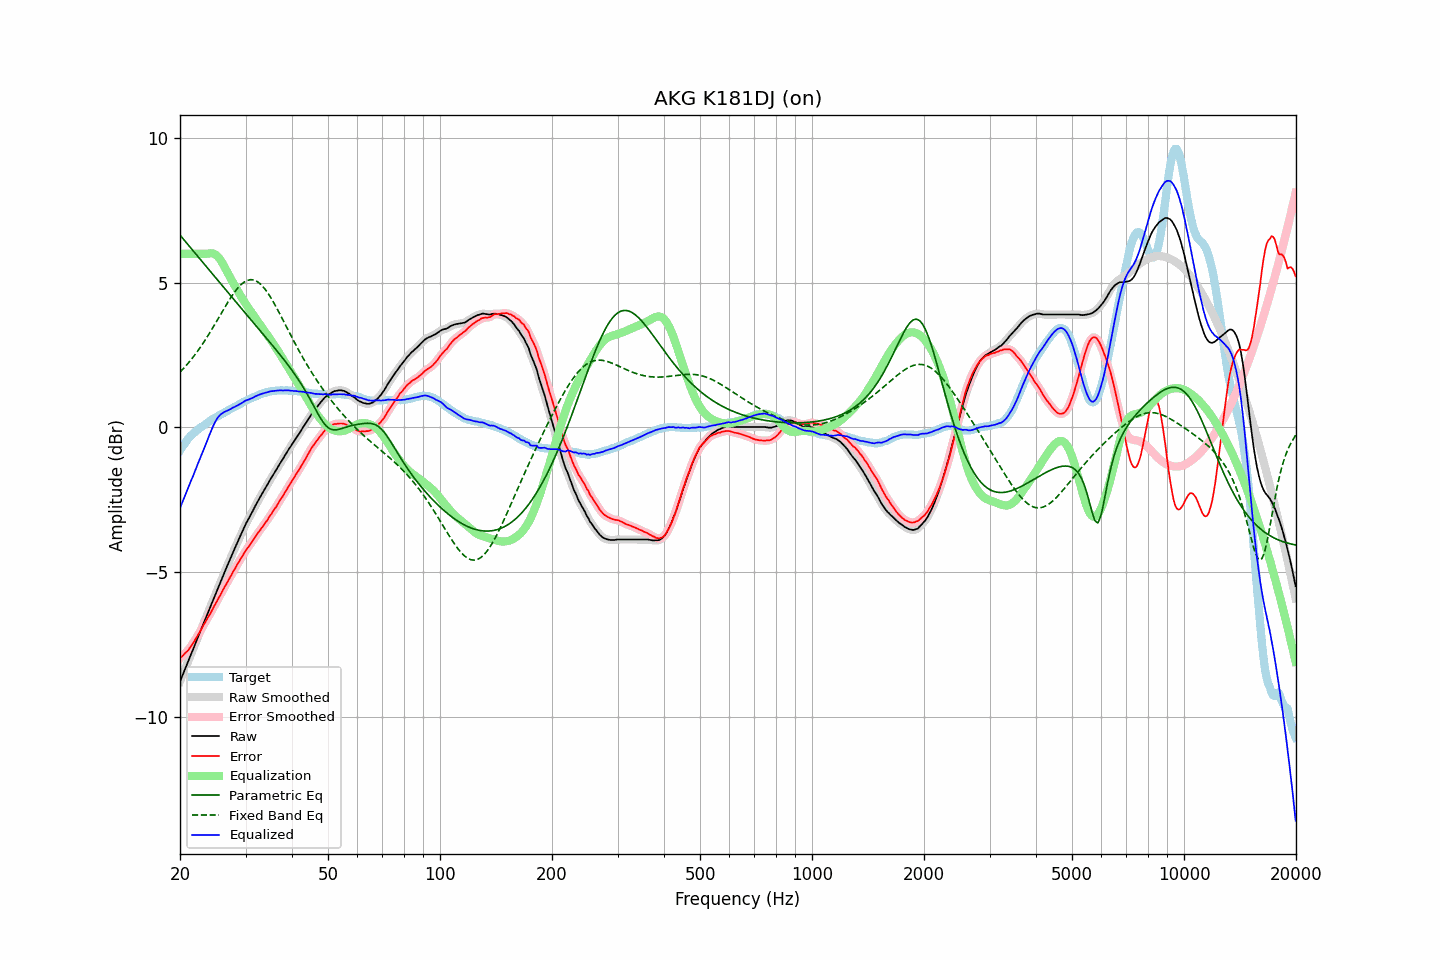

Source data for this figure (header and first rows):
frequency, raw, error, smoothed, error_smoothed, equalization, parametric_eq, fixed_band_eq, equalized_raw, equalized_smoothed, target
20.00, -8.79, -7.99, -8.79, -7.99, 6.00, 6.65, 1.91, -2.79, -2.79, -0.80
20.20, -8.65, -7.94, -8.65, -7.94, 6.00, 6.58, 1.97, -2.65, -2.65, -0.71
20.40, -8.52, -7.89, -8.52, -7.88, 6.00, 6.52, 2.03, -2.52, -2.52, -0.63
20.61, -8.38, -7.82, -8.38, -7.83, 6.00, 6.45, 2.09, -2.38, -2.38, -0.56
20.81, -8.24, -7.77, -8.24, -7.77, 6.00, 6.38, 2.15, -2.24, -2.24, -0.47
21.02, -8.11, -7.72, -8.10, -7.70, 6.00, 6.32, 2.21, -2.11, -2.10, -0.39
21.23, -7.97, -7.64, -7.97, -7.64, 6.00, 6.25, 2.28, -1.97, -1.97, -0.33
21.44, -7.83, -7.55, -7.83, -7.56, 6.00, 6.18, 2.35, -1.83, -1.83, -0.27
21.66, -7.70, -7.48, -7.69, -7.47, 6.00, 6.12, 2.42, -1.70, -1.69, -0.22
21.87, -7.56, -7.38, -7.56, -7.39, 6.00, 6.05, 2.49, -1.56, -1.56, -0.17
22.09, -7.42, -7.29, -7.42, -7.29, 6.00, 5.99, 2.56, -1.42, -1.42, -0.12
22.31, -7.28, -7.20, -7.28, -7.20, 6.00, 5.92, 2.64, -1.28, -1.28, -0.07
22.54, -7.14, -7.11, -7.14, -7.11, 6.00, 5.85, 2.72, -1.14, -1.14, -0.04
22.76, -7.01, -7.01, -7.00, -7.01, 6.00, 5.79, 2.80, -1.01, -1.00, 0.01
22.99, -6.87, -6.90, -6.87, -6.91, 6.00, 5.72, 2.88, -0.87, -0.87, 0.03
23.22, -6.73, -6.80, -6.73, -6.81, 6.00, 5.65, 2.96, -0.73, -0.73, 0.07
23.45, -6.60, -6.71, -6.59, -6.71, 6.00, 5.59, 3.05, -0.60, -0.59, 0.11
23.69, -6.46, -6.61, -6.46, -6.61, 6.01, 5.52, 3.14, -0.45, -0.45, 0.15
23.92, -6.32, -6.51, -6.32, -6.52, 6.01, 5.45, 3.22, -0.30, -0.31, 0.19
24.16, -6.19, -6.43, -6.18, -6.42, 6.02, 5.39, 3.32, -0.17, -0.16, 0.24
24.40, -6.05, -6.32, -6.05, -6.32, 6.02, 5.32, 3.41, -0.03, -0.03, 0.27
24.65, -5.91, -6.21, -5.91, -6.22, 6.00, 5.25, 3.50, 0.09, 0.09, 0.30
24.89, -5.78, -6.11, -5.77, -6.11, 5.98, 5.19, 3.59, 0.20, 0.20, 0.33
25.14, -5.64, -6.01, -5.64, -6.01, 5.93, 5.12, 3.69, 0.30, 0.29, 0.37
25.39, -5.51, -5.91, -5.50, -5.91, 5.88, 5.05, 3.78, 0.37, 0.37, 0.40
25.65, -5.37, -5.81, -5.37, -5.80, 5.80, 4.99, 3.88, 0.43, 0.43, 0.44
25.91, -5.24, -5.70, -5.24, -5.70, 5.72, 4.92, 3.97, 0.48, 0.48, 0.46
26.16, -5.11, -5.60, -5.10, -5.60, 5.62, 4.85, 4.07, 0.51, 0.51, 0.49
26.43, -4.97, -5.50, -4.97, -5.49, 5.51, 4.79, 4.16, 0.54, 0.54, 0.53
26.69, -4.84, -5.40, -4.84, -5.40, 5.41, 4.72, 4.26, 0.57, 0.57, 0.56
26.96, -4.71, -5.30, -4.71, -5.30, 5.30, 4.65, 4.35, 0.59, 0.59, 0.59
27.23, -4.58, -5.21, -4.58, -5.20, 5.20, 4.59, 4.43, 0.62, 0.62, 0.63
27.50, -4.45, -5.10, -4.45, -5.10, 5.10, 4.52, 4.52, 0.65, 0.65, 0.66
27.77, -4.32, -4.99, -4.32, -5.00, 5.00, 4.46, 4.60, 0.68, 0.68, 0.68
28.05, -4.20, -4.91, -4.19, -4.90, 4.90, 4.39, 4.68, 0.71, 0.71, 0.71
28.33, -4.07, -4.80, -4.07, -4.81, 4.81, 4.32, 4.75, 0.74, 0.74, 0.73
28.62, -3.95, -4.71, -3.95, -4.71, 4.71, 4.26, 4.82, 0.76, 0.77, 0.76
28.90, -3.82, -4.62, -3.82, -4.62, 4.62, 4.19, 4.88, 0.80, 0.79, 0.80
29.19, -3.70, -4.52, -3.70, -4.53, 4.52, 4.13, 4.94, 0.83, 0.83, 0.82
29.48, -3.58, -4.45, -3.57, -4.43, 4.43, 4.06, 4.98, 0.86, 0.86, 0.87
29.78, -3.45, -4.34, -3.45, -4.34, 4.35, 3.99, 5.03, 0.90, 0.90, 0.89
30.08, -3.33, -4.25, -3.34, -4.26, 4.26, 3.93, 5.06, 0.93, 0.93, 0.92
30.38, -3.23, -4.18, -3.23, -4.17, 4.18, 3.86, 5.09, 0.95, 0.95, 0.95
30.68, -3.13, -4.10, -3.13, -4.10, 4.09, 3.80, 5.10, 0.97, 0.97, 0.98
30.99, -3.02, -4.01, -3.02, -4.02, 4.01, 3.73, 5.11, 0.99, 0.99, 0.99
31.30, -2.92, -3.94, -2.92, -3.94, 3.93, 3.66, 5.10, 1.01, 1.02, 1.02
31.61, -2.81, -3.86, -2.81, -3.86, 3.85, 3.60, 5.09, 1.05, 1.05, 1.05
31.93, -2.70, -3.77, -2.70, -3.77, 3.78, 3.53, 5.07, 1.08, 1.07, 1.07
32.24, -2.60, -3.69, -2.60, -3.69, 3.70, 3.47, 5.04, 1.10, 1.10, 1.09
32.57, -2.50, -3.62, -2.50, -3.61, 3.62, 3.40, 5.00, 1.12, 1.12, 1.12
32.89, -2.40, -3.54, -2.40, -3.54, 3.54, 3.34, 4.96, 1.14, 1.14, 1.15
33.22, -2.30, -3.46, -2.30, -3.46, 3.46, 3.27, 4.90, 1.16, 1.16, 1.16
33.55, -2.21, -3.39, -2.21, -3.39, 3.38, 3.20, 4.84, 1.18, 1.18, 1.18
33.89, -2.11, -3.30, -2.11, -3.31, 3.31, 3.14, 4.77, 1.20, 1.19, 1.19
34.23, -2.02, -3.24, -2.02, -3.23, 3.23, 3.07, 4.70, 1.21, 1.21, 1.22
34.57, -1.92, -3.15, -1.92, -3.15, 3.15, 3.00, 4.61, 1.23, 1.23, 1.23
34.92, -1.82, -3.06, -1.82, -3.06, 3.06, 2.94, 4.53, 1.24, 1.24, 1.24
35.27, -1.73, -2.98, -1.73, -2.98, 2.98, 2.87, 4.44, 1.25, 1.25, 1.25
35.62, -1.64, -2.89, -1.64, -2.89, 2.90, 2.80, 4.34, 1.26, 1.26, 1.25
35.97, -1.55, -2.81, -1.55, -2.81, 2.81, 2.73, 4.24, 1.26, 1.26, 1.26
... 635 more rows
